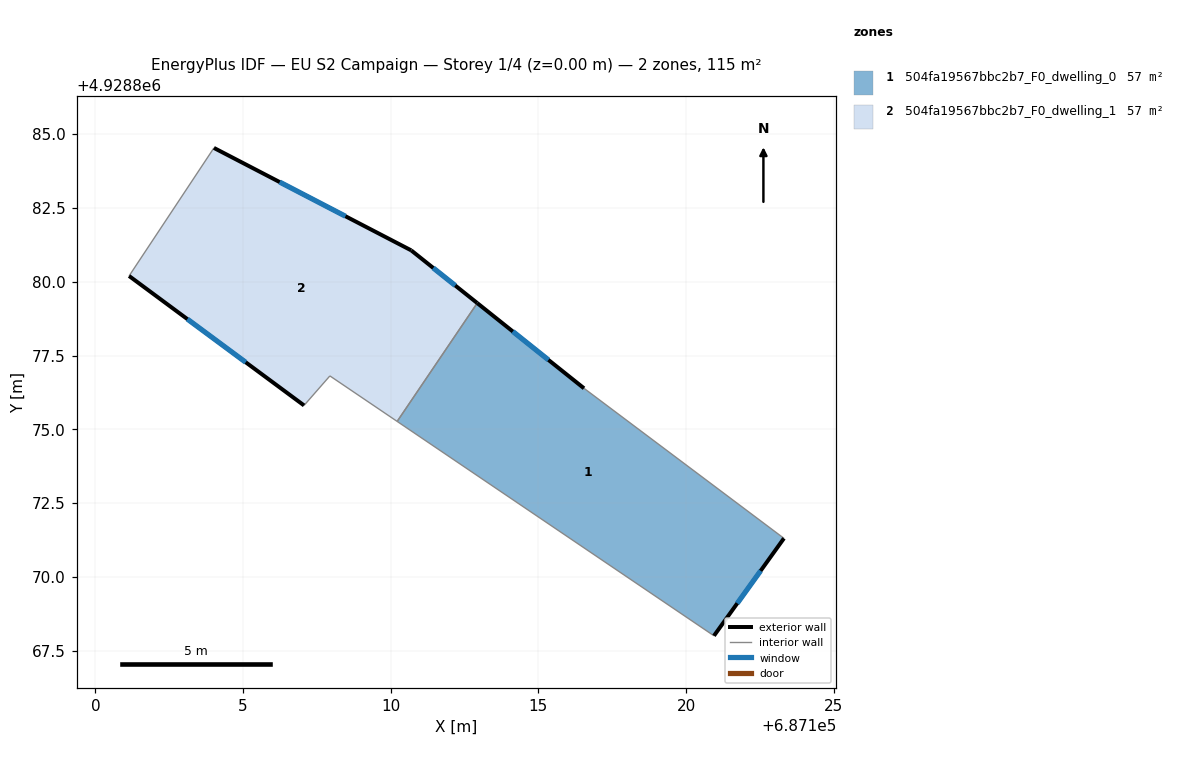
=== STOREY PLAN SPEC (per zone: floor XY polygon, exterior-wall plan segments, windows/doors) ===
zone 1: 504fa19567bbc2b7_F0_dwelling_0  (57.3 m²)
  floor: (687116.55, 4928876.39) (687123.31, 4928871.31) (687120.94, 4928868.01) (687110.22, 4928875.27) (687112.93, 4928879.28)
  exterior wall: (687116.55, 4928876.39) – (687112.93, 4928879.28)  [4.6 m]
    window: (687115.34, 4928877.35) – (687114.13, 4928878.31)  [1.5 m²]
  exterior wall: (687120.94, 4928868.01) – (687123.31, 4928871.31)  [4.1 m]
    window: (687121.73, 4928869.11) – (687122.53, 4928870.21)  [1.4 m²]
  interior walls: 3
zone 2: 504fa19567bbc2b7_F0_dwelling_1  (57.3 m²)
  floor: (687110.69, 4928881.06) (687112.93, 4928879.28) (687110.22, 4928875.27) (687107.94, 4928876.81) (687107.06, 4928875.81) (687101.14, 4928880.19) (687104.01, 4928884.53)
  exterior wall: (687101.14, 4928880.19) – (687107.06, 4928875.81)  [7.4 m]
    window: (687103.11, 4928878.73) – (687105.09, 4928877.27)  [2.5 m²]
  exterior wall: (687110.69, 4928881.06) – (687104.01, 4928884.53)  [7.5 m]
    window: (687108.47, 4928882.22) – (687106.24, 4928883.37)  [2.5 m²]
  exterior wall: (687112.93, 4928879.28) – (687110.69, 4928881.06)  [2.9 m]
    window: (687112.19, 4928879.87) – (687111.44, 4928880.47)  [1.0 m²]
  interior walls: 4

=== DERIVED (storey summary) ===
Building: EU S2 Campaign
Storey: 1 of 4  (floor level z = 0.00 m)
Storey gross floor area: 114.6 m²
Zones on this storey: 2
  - 504fa19567bbc2b7_F0_dwelling_0: floor 57.3 m²; exterior wall 8.7 m (26.1 m²); 2 window(s) 2.9 m²; WWR 11.1%
  - 504fa19567bbc2b7_F0_dwelling_1: floor 57.3 m²; exterior wall 17.8 m (53.3 m²); 3 window(s) 5.9 m²; WWR 11.1%
Zone adjacency (shared interzone walls):
  - 504fa19567bbc2b7_F0_dwelling_0 ↔ 504fa19567bbc2b7_F0_dwelling_1